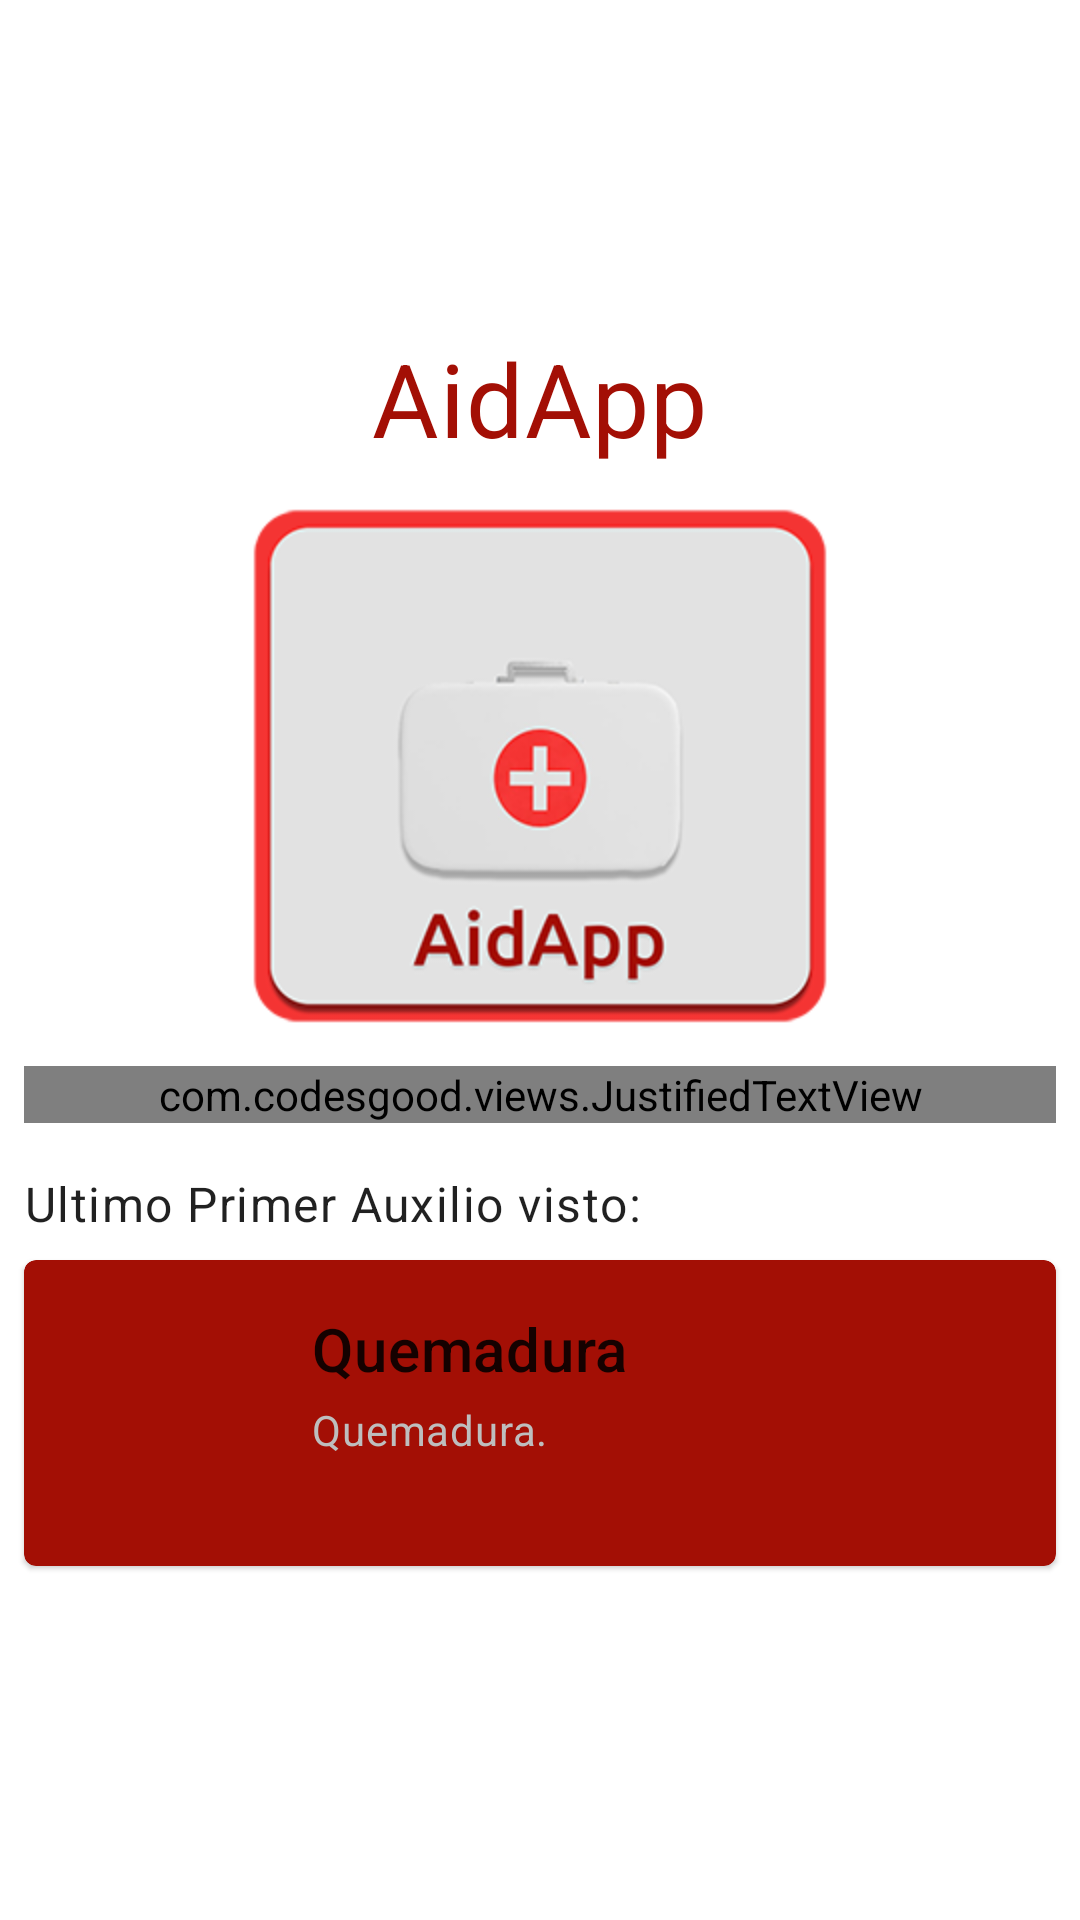

Produce the Android XML layout that renders to this screen, including the resource entries it uses.
<!-- AndroidManifest.xml: application theme Theme.AidApp -->
<!-- res/layout/fragment_home.xml -->
<?xml version="1.0" encoding="utf-8"?>
<androidx.constraintlayout.widget.ConstraintLayout xmlns:android="http://schemas.android.com/apk/res/android"
    xmlns:app="http://schemas.android.com/apk/res-auto"
    xmlns:tools="http://schemas.android.com/tools"
    android:layout_width="match_parent"
    android:layout_height="match_parent"
    tools:context=".fragment.HomeFragment">

    <ScrollView
        android:layout_width="match_parent"
        android:layout_height="match_parent"
        android:orientation="vertical"
        tools:ignore="MissingConstraints">

        <LinearLayout
            android:layout_width="match_parent"
            android:layout_height="match_parent"
            android:gravity="center"
            android:orientation="vertical"
            android:layout_gravity="center_vertical">

            <TextView
                android:id="@+id/tv_appName"
                android:layout_width="wrap_content"
                android:layout_height="wrap_content"
                android:text="@string/app_name"
                android:textAppearance="?attr/textAppearanceHeadline4"

                android:textColor="@color/red"
                android:textStyle="normal"/>

            <ImageView
                android:id="@+id/iv_lg"
                android:layout_width="200dp"
                android:layout_height="200dp"
                android:src="@drawable/logo2"
                />

            <com.codesgood.views.JustifiedTextView
                android:layout_width="match_parent"
                android:layout_height="wrap_content"
                android:text="@string/Objetivo"
                android:textStyle="normal"

                android:textAppearance="?attr/textAppearanceHeadline6"
                android:layout_marginStart="8dp"
                android:textColor="@color/red"
                android:layout_marginEnd="8dp"
                />

            <TextView
                android:layout_width="match_parent"
                android:layout_height="wrap_content"
                android:text="Ultimo Primer Auxilio visto:"
                android:layout_marginTop="16dp"
                android:layout_marginHorizontal="8dp"
                android:textAppearance="?attr/textAppearanceBody1"/>

            <com.google.android.material.card.MaterialCardView
                android:id="@+id/card_pa"
                android:layout_width="match_parent"
                android:layout_height="wrap_content"
                android:layout_margin="8dp"
                app:cardBackgroundColor="@color/red"
                android:clickable="true"
                android:focusable="true">

                <androidx.constraintlayout.widget.ConstraintLayout
                    android:layout_width="match_parent"
                    android:layout_height="wrap_content"
                    android:layout_margin="16dp">

                    <ImageView
                        android:id="@+id/iv_paCard"
                        android:layout_width="70dp"
                        android:layout_height="70dp"
                        android:contentDescription="Primeros Auxilios"
                        app:layout_constraintStart_toStartOf="parent"
                        app:layout_constraintTop_toTopOf="parent"
                        android:src="@drawable/quemar"
                        />

                    <TextView
                        android:id="@+id/tv_nameCard"
                        android:layout_width="0dp"
                        android:layout_height="wrap_content"
                        android:textAppearance="?attr/textAppearanceHeadline6"
                        android:text="Quemadura"
                        android:layout_marginLeft="10dp"
                        app:layout_constraintEnd_toEndOf="parent"
                        app:layout_constraintStart_toEndOf="@id/iv_paCard"
                        app:layout_constraintTop_toTopOf="parent"
                        />

                    <TextView
                        android:id="@+id/tv_descCard"
                        android:layout_width="0dp"
                        android:layout_height="wrap_content"
                        android:textAppearance="?attr/textAppearanceBody2"
                        android:textColor="@android:color/secondary_text_dark"
                        android:layout_marginTop="4dp"
                        app:layout_constraintTop_toBottomOf="@id/tv_nameCard"
                        app:layout_constraintStart_toStartOf="@id/tv_nameCard"
                        app:layout_constraintEnd_toEndOf="@id/tv_nameCard"
                        android:text="Quemadura."
                        />

                </androidx.constraintlayout.widget.ConstraintLayout>
            </com.google.android.material.card.MaterialCardView>

        </LinearLayout>

    </ScrollView>


</androidx.constraintlayout.widget.ConstraintLayout>
<!-- resources referenced by this layout -->
<resources>
  <color name="red">#a30f05</color>
  <!-- drawable logo2: png bitmap (drawable, 35934 bytes) -->
  <string name="Objetivo">AidApp te brinda acceso instantáneo a la información que necesitas saber para manejar
      las emergencias de primeros auxilios más comunes. Con vídeos, cuestionarios interactivos y consejos paso a paso,
      salvar vidas está en tus manos.</string>
  <string name="app_name">AidApp</string>
  <style name="Theme.AidApp" parent="Theme.MaterialComponents.DayNight.DarkActionBar">
          
          <item name="colorPrimary">@color/red</item>
          <item name="colorPrimaryVariant">@color/boton</item>
          <item name="colorOnPrimary">@color/white</item>
          
          <item name="colorSecondary">@color/teal_200</item>
          <item name="colorSecondaryVariant">@color/teal_700</item>
          <item name="colorOnSecondary">@color/black</item>
          
          <item name="android:statusBarColor" tools:targetApi="l">?attr/colorPrimaryVariant</item>
          
      </style>
  <color name="boton">#de1507</color>
  <color name="white">#FFFFFFFF</color>
  <color name="teal_200">#FF03DAC5</color>
  <color name="teal_700">#FF018786</color>
  <color name="black">#FF000000</color>
</resources>
